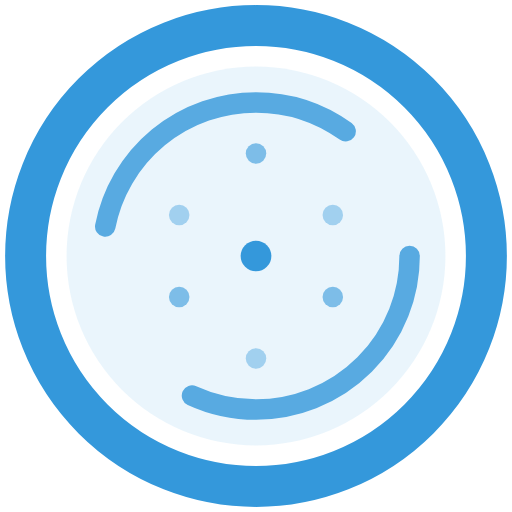
t = 0.00 s
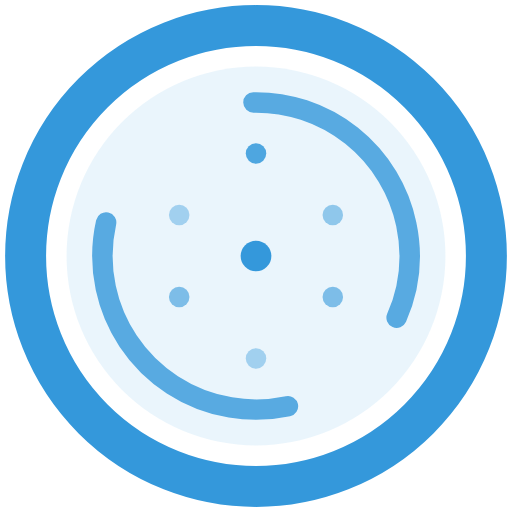
t = 0.33 s
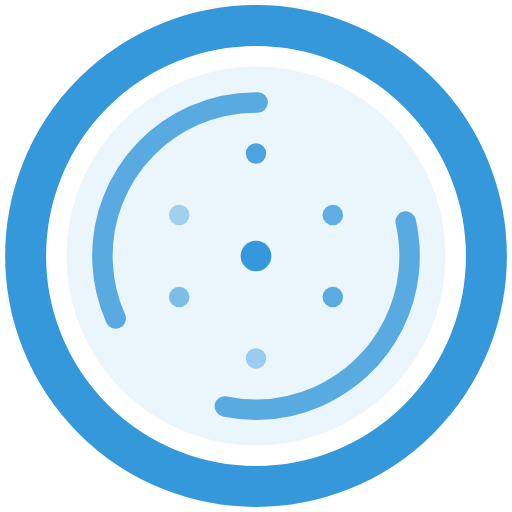
t = 0.65 s
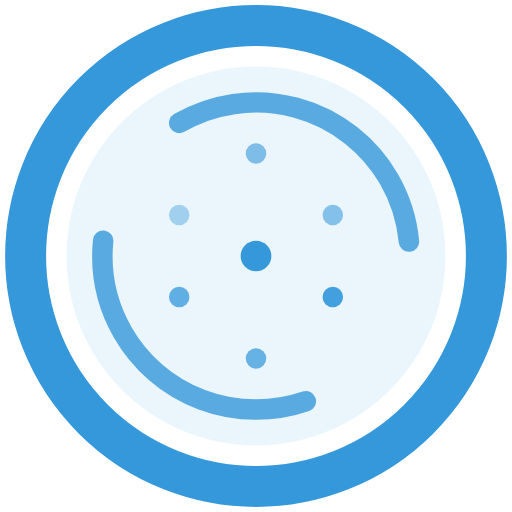
t = 1.00 s
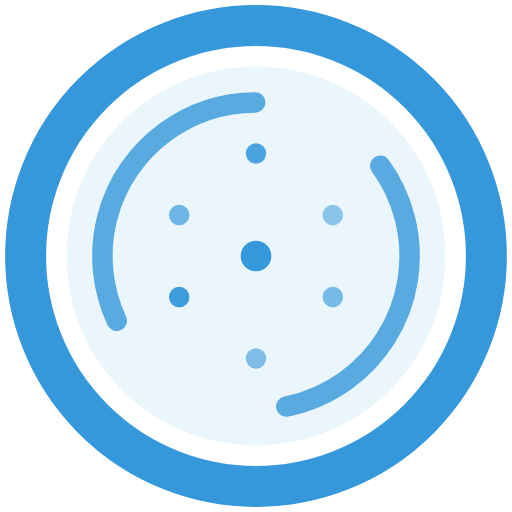
t = 1.35 s
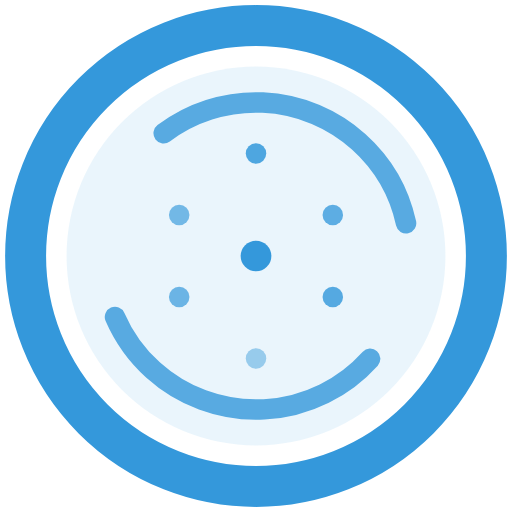
t = 1.68 s

The animated SVG that drew these frames (rendered in a browser with its animation timeline set to each time). Animation: 7 SMIL elements (animate=6,animateTransform=1); one cycle of 2.00 s, repeats indefinitely.

<svg width="100" height="100" viewBox="0 0 100 100" xmlns="http://www.w3.org/2000/svg">
  <!-- 外圆环 -->
  <circle cx="50" cy="50" r="45" fill="none" stroke="#3498db" stroke-width="8"/>
  
  <!-- 内部填充圆 -->
  <circle cx="50" cy="50" r="37" fill="#3498db" opacity="0.1"/>
  
  <!-- 旋转的加载圆弧 -->
  <circle cx="50" cy="50" r="30" fill="none" stroke="#3498db" stroke-width="4" 
          stroke-linecap="round" stroke-dasharray="60 40" opacity="0.8">
    <animateTransform
      attributeName="transform"
      attributeType="XML"
      type="rotate"
      from="0 50 50"
      to="360 50 50"
      dur="1.5s"
      repeatCount="indefinite"/>
  </circle>
  
  <!-- 中心点 -->
  <circle cx="50" cy="50" r="3" fill="#3498db"/>
  
  <!-- 内部小圆点动画 -->
  <g>
    <circle cx="50" cy="30" r="2" fill="#3498db" opacity="0.6">
      <animate attributeName="opacity" values="0.6;1;0.6" dur="1s" repeatCount="indefinite"/>
    </circle>
    <circle cx="65" cy="42" r="2" fill="#3498db" opacity="0.4">
      <animate attributeName="opacity" values="0.4;0.8;0.4" dur="1s" begin="0.2s" repeatCount="indefinite"/>
    </circle>
    <circle cx="65" cy="58" r="2" fill="#3498db" opacity="0.6">
      <animate attributeName="opacity" values="0.6;1;0.6" dur="1s" begin="0.4s" repeatCount="indefinite"/>
    </circle>
    <circle cx="50" cy="70" r="2" fill="#3498db" opacity="0.4">
      <animate attributeName="opacity" values="0.4;0.8;0.4" dur="1s" begin="0.6s" repeatCount="indefinite"/>
    </circle>
    <circle cx="35" cy="58" r="2" fill="#3498db" opacity="0.6">
      <animate attributeName="opacity" values="0.6;1;0.6" dur="1s" begin="0.8s" repeatCount="indefinite"/>
    </circle>
    <circle cx="35" cy="42" r="2" fill="#3498db" opacity="0.4">
      <animate attributeName="opacity" values="0.4;0.8;0.4" dur="1s" begin="1s" repeatCount="indefinite"/>
    </circle>
  </g>
</svg>
